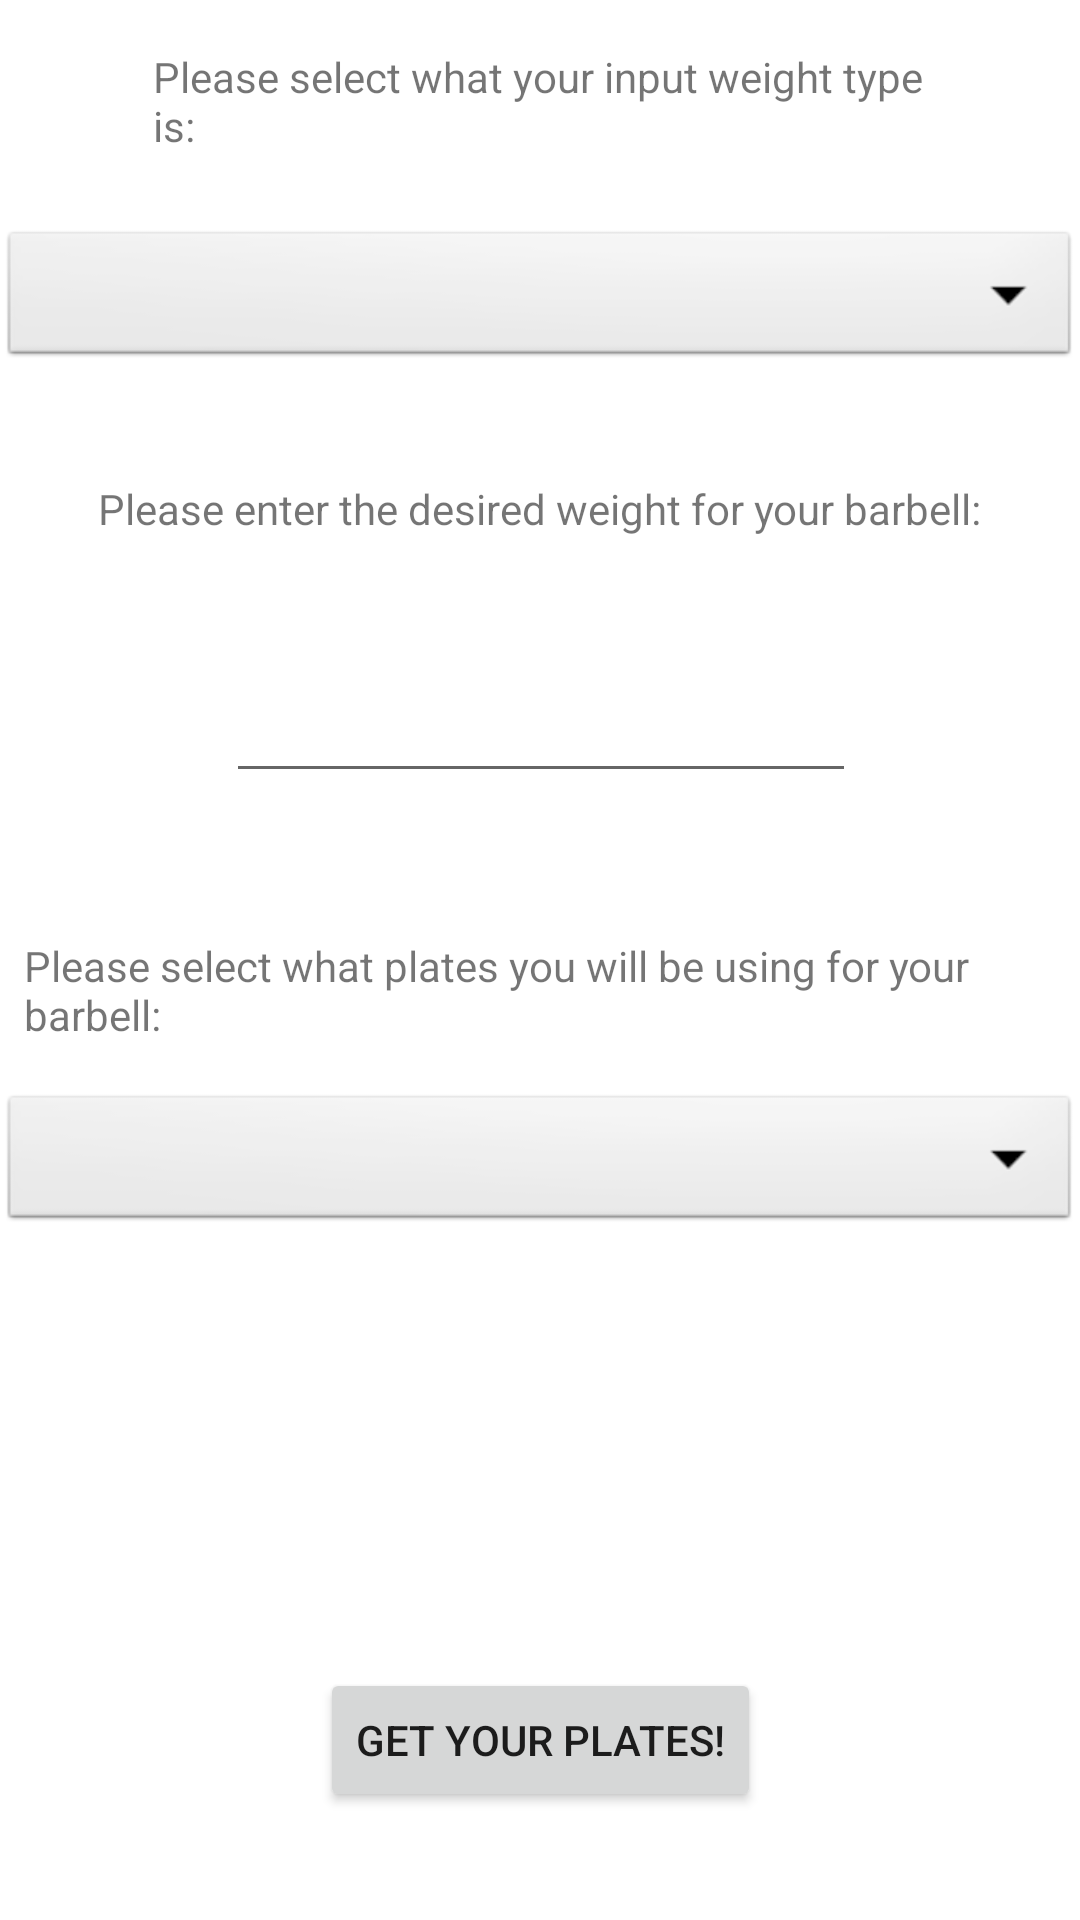

Reconstruct the res/layout file that produces this screen, plus the resources it refers to.
<!-- AndroidManifest.xml: activity theme Theme.BarbellWeightCalculator.NoActionBar -->
<!-- res/layout/activity_main.xml -->
<?xml version="1.0" encoding="utf-8"?>
<android.support.constraint.ConstraintLayout xmlns:android="http://schemas.android.com/apk/res/android"
    xmlns:app="http://schemas.android.com/apk/res-auto"
    xmlns:tools="http://schemas.android.com/tools"
    android:layout_width="match_parent"
    android:layout_height="match_parent"
    tools:context="zak.barbellweightcalculator.MainActivity">

    <TextView
        android:id="@+id/textView"
        android:layout_width="0dp"
        android:layout_height="wrap_content"
        android:layout_marginEnd="51dp"
        android:layout_marginStart="51dp"
        android:layout_marginTop="16dp"
        android:layout_weight=".50"
        android:text="Please select what your input weight type is:"
        app:layout_constraintEnd_toEndOf="parent"
        app:layout_constraintStart_toStartOf="parent"
        app:layout_constraintTop_toTopOf="parent" />

    <Spinner
        android:id="@+id/inputWeightType"
        android:layout_width="0dp"
        android:layout_height="wrap_content"
        android:layout_marginTop="24dp"
        android:background="@android:drawable/btn_dropdown"
        android:spinnerMode="dropdown"
        app:layout_constraintEnd_toEndOf="parent"
        app:layout_constraintHorizontal_bias="0.0"
        app:layout_constraintStart_toStartOf="parent"
        app:layout_constraintTop_toBottomOf="@+id/textView" />

    <TextView
        android:id="@+id/textView2"
        android:layout_width="wrap_content"
        android:layout_height="19dp"
        android:layout_marginTop="36dp"
        android:text="Please enter the desired weight for your barbell:"
        app:layout_constraintEnd_toEndOf="parent"
        app:layout_constraintStart_toStartOf="parent"
        app:layout_constraintTop_toBottomOf="@+id/inputWeightType" />

    <EditText
        android:id="@+id/inputWeight"
        android:layout_width="wrap_content"
        android:layout_height="wrap_content"
        android:layout_marginTop="44dp"
        android:ems="10"
        android:inputType="numberSigned"
        app:layout_constraintEnd_toEndOf="parent"
        app:layout_constraintHorizontal_bias="0.502"
        app:layout_constraintStart_toStartOf="parent"
        app:layout_constraintTop_toBottomOf="@+id/textView2" />

    <TextView
        android:id="@+id/textView3"
        android:layout_width="wrap_content"
        android:layout_height="48dp"
        android:layout_marginStart="8dp"
        android:layout_marginTop="48dp"
        android:text="Please select what plates you will be using for your barbell:"
        app:layout_constraintStart_toStartOf="parent"
        app:layout_constraintTop_toBottomOf="@+id/inputWeight" />

    <Spinner
        android:id="@+id/outputWeightType"
        android:layout_width="0dp"
        android:layout_height="wrap_content"
        android:layout_marginTop="312dp"
        android:background="@android:drawable/btn_dropdown"
        android:spinnerMode="dropdown"
        app:layout_constraintEnd_toEndOf="parent"
        app:layout_constraintHorizontal_bias="0.0"
        app:layout_constraintStart_toStartOf="parent"
        app:layout_constraintTop_toBottomOf="@+id/textView" />

    <Button
        android:id="@+id/submitButton"
        android:layout_width="wrap_content"
        android:layout_height="wrap_content"
        android:layout_marginBottom="36dp"
        android:text="Get Your Plates!"
        android:onClick="calculatePlates"
        app:layout_constraintBottom_toBottomOf="parent"
        app:layout_constraintEnd_toEndOf="parent"
        app:layout_constraintStart_toStartOf="parent" />


</android.support.constraint.ConstraintLayout>
<!-- resources referenced by this layout -->
<resources>
  <style name="Theme.BarbellWeightCalculator.NoActionBar">
          <item name="windowActionBar">false</item>
          <item name="windowNoTitle">true</item>
      </style>
</resources>
